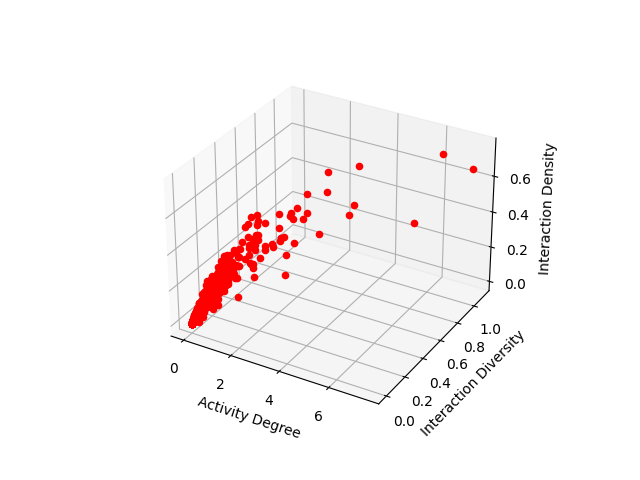

The data file committed next to this chart (first rows):
address, x, y, z
0x76f69dcddd0593b0aff5fd3280c3433ddb68e0…, 0.0385, 0.0175, 0.021
0x1bc5ebee4738fd95bd96751c45a90889f772e0…, 0.8194, 0.0804, 0.2572
0x3812801cbf0e41413db4835a5e36228ad45e32…, 0.1235, 0.0679, 0.0556
0x8f8a255c64ec0109092674a7219f4d10f625e7…, 0.0481, 0.0277, 0.034
0x5e280efdb4dc45ec4aa73494f78b89a21741a9…, 0.2874, 0.0947, 0.1239
0xdffe6d135e4396f90ba66a1024bdeb6ef5df92…, 0.0233, 0.0125, 0.0089
0xe9034bcd20119ee7563d145dc817820690afd5…, 1.552, 0.2194, 0.3457
0xdcdbd2b5ca6430b2456850cbd2c16441385238…, 0.2599, 0.1164, 0.1206
0x88f74515cb136609eaa538f71c0e7dadd537d5…, 0.5379, 0.0681, 0.1998
0x2342e0debeffc7765ed5e771e18e96068f38d3…, 0.0342, 0.0342, 0.0085
0xeab97b2face269870fac5b576fca9fecb78f85…, 0.0855, 0.0427, 0.0256
0x9437fe6385f3551850fd892d471ffbc818cf31…, 0.1429, 0.0416, 0.0501
0x5a756d9c7caa740e0342f755fa8ad32e6f8372…, 1.113, 0.3652, 0.3433
0x38D3C81F5d5f483C80cD36D592a32F3433a1bb…, 0.0962, 0.0502, 0.0377
0xfaaa79ed017a66f19bd08161a2ebd215150758…, 0.6715, 0.1931, 0.3032
0x5ead9c10e4c0cd7d362775c179e1e3f0861706…, 0.5748, 0.2152, 0.2231
0x5976a68d20b6ae9a6fae2b12babd0ff5b43fa6…, 0.1771, 0.0337, 0.1
0xf91a41bdfd111763c43c721c93b0d9ec36846f…, 0.2148, 0.087, 0.0934
0xf738a4f3ebb32849240a4b0c71bad5bea89726…, 0.072, 0.0436, 0.0473
0x367d7b4c93fd52c8d54c34dc5c6341763e9dad…, 0.2163, 0.09, 0.0606
0xa05f6510f6bbb0e8ba341d5a21669fa9c0deaa…, 0.0496, 0.0496, 0.0165
0x201b856fe2d5539cbd325cd2c491ca75e4dfa2…, 0.2661, 0.1164, 0.1268
0x4820deb7bbf154739af8e446032b2647f3efca…, 0.1614, 0.0696, 0.0728
0xaa0bd73e75aeef544d80df25790ba307aeea7c…, 0.163, 0.0944, 0.0741
0x5c1c33cd2118179d927255bde59313faca3ed0…, 0.21, 0.1279, 0.0913
0xe1e20964542e740e496fd5e87e9dba77a073ff…, 0.0683, 0.024, 0.043
0x616cad18642f45d3fa5fcaad0a2d81764a9cba…, 0.6804, 0.1587, 0.3065
0x63d0f1f6509a42f4e3a96b40ee4ef32a28227c…, 0.0085, 0.0085, 0.0085
0x8ae26c6145a5484c48fd902a9ccb83368a57c0…, 0.0984, 0.0574, 0.0492
0xd9ed76e589e6dad7446e3b40b197243b55d15e…, 0.117, 0.0637, 0.0361
0xde29271b4722e4966cb3aa920ef3c33324a011…, 0.0952, 0.0524, 0.0429
0x43d936856485c6ff09e05ffdf0a97989a433ab…, 0.4472, 0.097, 0.1809
0x26d5091bf8353f4553dff080d6687d434dfb64…, 0.122, 0.0439, 0.0683
0x5f245170e887c019eafbe26da1f9daff1a618e…, 0.0855, 0.0311, 0.0594
0x029a5c7a8d6411100dbdf195643ea04d2ec12f…, 0.0571, 0.0228, 0.0297
0x7b63525bd0c9b6d688344351081bb3ed0fec44…, 0.0441, 0.0252, 0.0328
0xf570fbb739ba6d32ee428e85e3b35d2c5ab4a1…, 1.588, 0.2292, 0.2957
0xD02774f80b3Df8910CB2511749090e948d9496…, 1.826, 0.0455, 0.2045
0x42fb7812297ca741c665b3fd60a9310351d154…, 0.2942, 0.083, 0.1364
0x948be4a76d96a4e6642ee29e230c41b3c1bd27…, 0.1717, 0.0943, 0.0842
0x3c0ee36b520e9fda52840b9c035574bf038e34…, 0.0513, 0.0342, 0.0256
0xe286b942cce9f9a366c7316b839484b828a0e9…, 0.2648, 0.1059, 0.1186
0xb17394da9843f5c7be82e5fc93a373d546f9a7…, 0.0171, 0.0171, 0.0085
0xda12b49d10329520be0ee0fb4084e882b78676…, 0.1622, 0.062, 0.0525
0x9091a482ee4bedd37cc0fcfcb8edc5a6cd4625…, 0.3525, 0.2014, 0.1511
0xe0e4651bf9aea3d86edb9619d3834d46c40a40…, 0.0492, 0.0492, 0.0164
0x0a876bb41d9ee2ceeb0c63b9477f2c1a626c6a…, 0.1442, 0.0962, 0.0793
0x4da0a3e9d088bc1dc12bea46ba73c4efc50a14…, 0.0263, 0.0263, 0.0263
0x6affb24857448a1a6ff6a5a2285b2b3e30d571…, 0.0169, 0.0169, 0.0169
0xa29fddec9c36bdd680d3f5867735ff8949a7f1…, 2.441, 0.3209, 0.4107
0x7151e54a3650257a937f2bf4ea78764e8a396b…, 0.0256, 0.0256, 0.0085
0x93f4038b4726b471841cf8919483b08f672d0e…, 0.1269, 0.0788, 0.0372
0xdfeecea2774b593ba0cd15cf89e489d29e22fb…, 0.0427, 0.0427, 0.0085
0x650b4c89dd2e66e2cc566eda6dc1b25d444c49…, 0.1734, 0.101, 0.0825
0xc3cfbedd9e81c44c8185f253ade67410a01e2a…, 0.0684, 0.0342, 0.0256
0x75dafcccb668f2293c0d26867bb1af3dbbcfc0…, 0.2603, 0.137, 0.0959
0x2df9a188fbe231b0dc36d14aceb65defbb0494…, 0.6545, 0.1196, 0.2392
0xccfb9010a9d082dda54be56f8f6f4cf4da9ff8…, 0.6178, 0.0855, 0.1695
0xe5d454edfac66803ce96231a20dabce5d3aecc…, 0.0085, 0.0085, 0.0085
0xcd32111c1ea7ddfb1d02fa26e1bb23381c369d…, 0.2632, 0.0693, 0.0893
... 1,340 more rows
